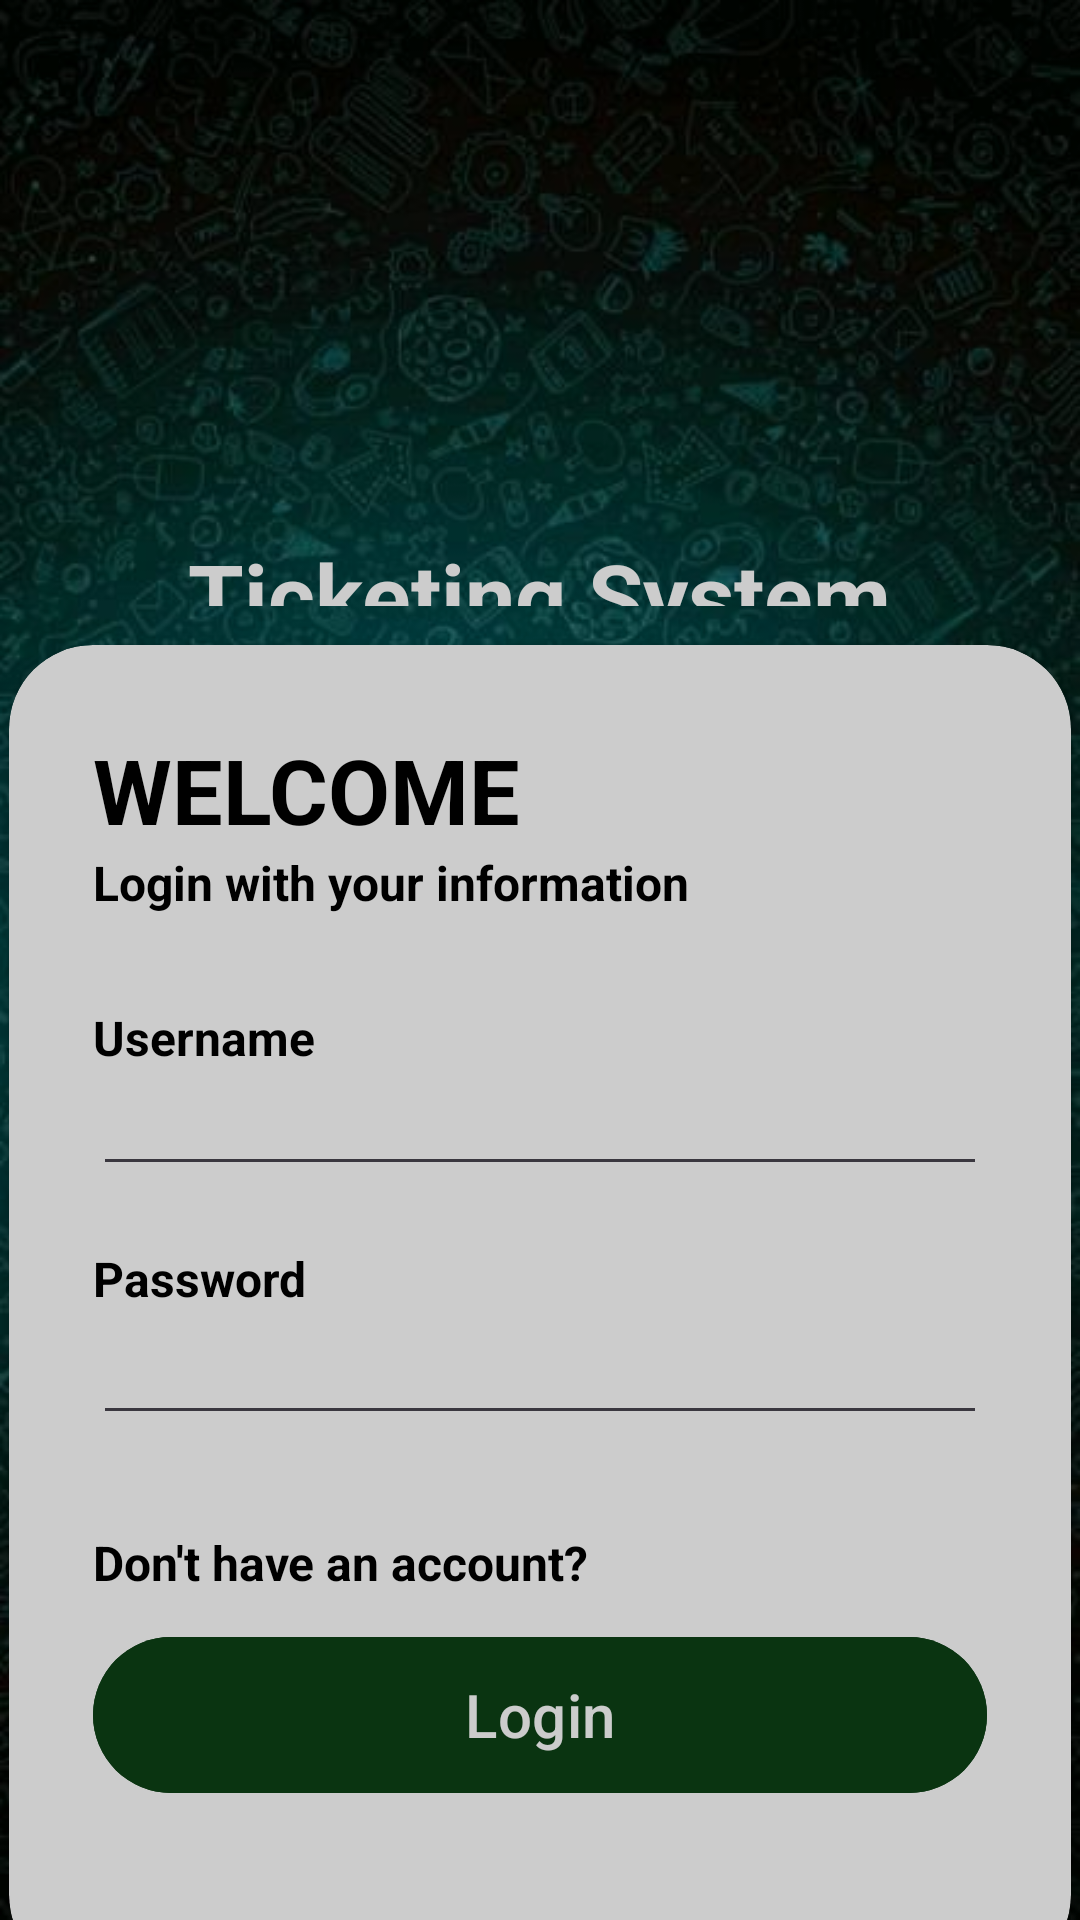

Reconstruct the res/layout file that produces this screen, plus the resources it refers to.
<!-- AndroidManifest.xml: application theme Theme.TicketingSystem -->
<!-- res/layout/activity_main.xml -->
<?xml version="1.0" encoding="utf-8"?>
<RelativeLayout xmlns:android="http://schemas.android.com/apk/res/android"
    xmlns:app="http://schemas.android.com/apk/res-auto"
    xmlns:tools="http://schemas.android.com/tools"
    android:id="@+id/main"
    android:layout_width="match_parent"
    android:layout_height="match_parent"
    android:background="@color/black"
    tools:context=".MainActivity">

    <RelativeLayout
        android:layout_width="match_parent"
        android:layout_height="match_parent"
        android:background="@drawable/greenapp"
        android:alpha="0.8">

        <LinearLayout
            android:layout_width="match_parent"
            android:layout_height="wrap_content"
            android:gravity="center"
            android:layout_alignParentBottom="true"
            android:layout_marginBottom="410dp"
            android:orientation="vertical"
            android:padding="28dp">

            <ImageView
                android:layout_width="150dp"
                android:layout_height="150dp"
                android:src="@drawable/user" />

            <TextView
                android:layout_width="wrap_content"
                android:layout_height="wrap_content"
                android:text="@string/app_name"
                android:textColor="@color/white"
                android:textSize="30dp"
                android:textStyle="bold" />
        </LinearLayout>

        <androidx.cardview.widget.CardView
            android:id="@+id/cardView"
            android:layout_width="match_parent"
            android:layout_height="wrap_content"
            android:layout_alignParentBottom="true"
            android:layout_marginBottom="-20dp"
            android:layout_marginRight="3dp"
            android:layout_marginLeft="3dp"
            android:backgroundTint="@color/white"
            app:cardCornerRadius="28dp">

            <LinearLayout
                android:layout_width="match_parent"
                android:layout_height="wrap_content"
                android:orientation="vertical"
                android:padding="28dp">

                <TextView
                    android:layout_width="match_parent"
                    android:layout_height="wrap_content"
                    android:text="@string/welcome"
                    android:textColor="@color/black"
                    android:textSize="30sp"
                    android:textStyle="bold" />

                <TextView
                    android:layout_width="match_parent"
                    android:layout_height="wrap_content"
                    android:text="@string/Login_info"
                    android:textColor="@color/black"
                    android:textSize="16sp"
                    android:textStyle="bold" />

                <View
                    android:layout_width="wrap_content"
                    android:layout_height="30dp" />

                <TextView
                    android:layout_width="wrap_content"
                    android:layout_height="wrap_content"
                    android:text="@string/username"
                    android:textColor="@color/black"
                    android:textSize="16sp"
                    android:textStyle="bold" />

                <EditText
                    android:id="@+id/loginUsername"
                    android:layout_width="match_parent"
                    android:layout_height="wrap_content"
                    android:inputType="text"
                    android:textColor="@color/black"
                    android:textSize="16sp"
                    android:textStyle="bold" />

                <View
                    android:layout_width="wrap_content"
                    android:layout_height="20dp" />

                <TextView
                    android:layout_width="wrap_content"
                    android:layout_height="wrap_content"
                    android:text="@string/password"
                    android:textColor="@color/black"
                    android:textSize="16sp"
                    android:textStyle="bold" />

                <EditText
                    android:id="@+id/loginPassword"
                    android:layout_width="match_parent"
                    android:layout_height="wrap_content"
                    android:inputType="textPassword"
                    android:textColor="@color/black" />

                <View
                    android:layout_width="wrap_content"
                    android:layout_height="5dp" />

                <TextView
                    android:id="@+id/errormsg"
                    android:layout_width="wrap_content"
                    android:layout_height="wrap_content"
                    android:textColor="@color/red"
                    android:textSize="16sp"
                    android:textStyle="bold" />

                <View
                    android:layout_width="wrap_content"
                    android:layout_height="5dp" />

                <RelativeLayout
                    android:layout_width="match_parent"
                    android:layout_height="wrap_content">

                    <TextView
                        android:id="@+id/switchPageToSignup"
                        android:layout_width="wrap_content"
                        android:layout_height="wrap_content"
                        android:text="@string/account"
                        android:textColor="@color/black"
                        android:textSize="16sp"
                        android:textStyle="bold" />
                </RelativeLayout>

                <View
                    android:layout_width="wrap_content"
                    android:layout_height="10dp" />

                <com.google.android.material.button.MaterialButton
                    android:id="@+id/login"
                    android:layout_width="match_parent"
                    android:layout_height="60dp"
                    android:backgroundTint="@color/green"
                    android:text="@string/login"
                    android:textColor="@color/white"
                    android:textSize="20sp"
                    app:cornerRadius="32dp" />

                <View
                    android:layout_width="wrap_content"
                    android:layout_height="30dp" />


            </LinearLayout>
        </androidx.cardview.widget.CardView>

    </RelativeLayout>


</RelativeLayout>
<!-- resources referenced by this layout -->
<resources>
  <color name="black">#FF000000</color>
  <color name="green">#0D4116</color>
  <color name="red">#FF0000</color>
  <color name="white">#FFFFFFFF</color>
  <!-- drawable greenapp: jpg bitmap (drawable, 57358 bytes) -->
  <string name="Login_info">Login with your information</string>
  <string name="account">Don\'t have an account?</string>
  <string name="app_name">Ticketing System</string>
  <string name="login">Login</string>
  <string name="password">Password</string>
  <string name="username">Username</string>
  <string name="welcome">WELCOME</string>
  <style name="Theme.TicketingSystem" parent="Base.Theme.TicketingSystem" />
  <style name="Base.Theme.TicketingSystem" parent="Theme.Material3.DayNight.NoActionBar">
          
          
      </style>
</resources>
